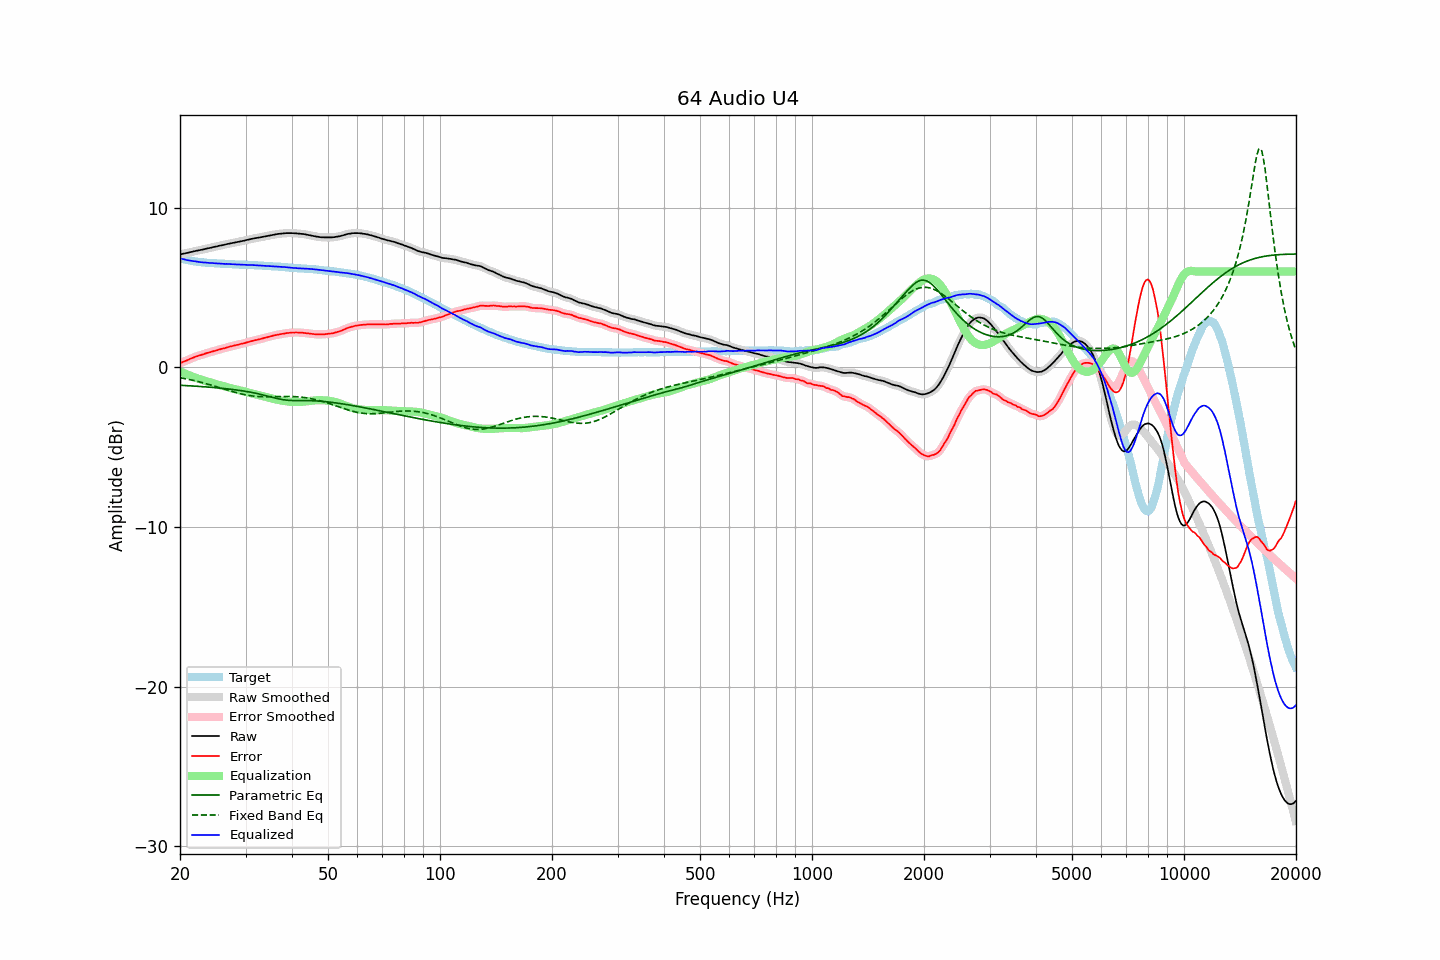

Values plotted in this chart, from the file beside it:
frequency, raw, error, smoothed, error_smoothed, equalization, parametric_eq, fixed_band_eq, equalized_raw, equalized_smoothed, target
20.00, 7.07, 0.25, 7.07, 0.25, -0.25, -1.13, -0.65, 6.83, 6.83, 6.82
20.20, 7.09, 0.30, 7.09, 0.30, -0.29, -1.13, -0.67, 6.80, 6.80, 6.79
20.40, 7.11, 0.34, 7.11, 0.34, -0.34, -1.14, -0.69, 6.77, 6.77, 6.77
20.61, 7.13, 0.38, 7.13, 0.38, -0.39, -1.14, -0.71, 6.75, 6.75, 6.75
20.81, 7.15, 0.42, 7.15, 0.42, -0.43, -1.15, -0.73, 6.72, 6.72, 6.73
21.02, 7.17, 0.46, 7.18, 0.47, -0.47, -1.15, -0.75, 6.70, 6.70, 6.71
21.23, 7.20, 0.51, 7.20, 0.51, -0.51, -1.16, -0.77, 6.69, 6.69, 6.69
21.44, 7.22, 0.55, 7.22, 0.55, -0.55, -1.17, -0.79, 6.67, 6.67, 6.67
21.66, 7.24, 0.59, 7.25, 0.60, -0.59, -1.17, -0.82, 6.65, 6.65, 6.65
21.87, 7.27, 0.64, 7.27, 0.64, -0.63, -1.18, -0.84, 6.64, 6.64, 6.64
22.09, 7.29, 0.68, 7.29, 0.67, -0.67, -1.19, -0.86, 6.62, 6.62, 6.62
22.31, 7.31, 0.71, 7.31, 0.71, -0.70, -1.19, -0.89, 6.61, 6.61, 6.61
22.54, 7.33, 0.74, 7.33, 0.74, -0.74, -1.20, -0.91, 6.59, 6.59, 6.60
22.76, 7.35, 0.77, 7.35, 0.77, -0.77, -1.21, -0.94, 6.58, 6.58, 6.59
22.99, 7.37, 0.80, 7.37, 0.80, -0.80, -1.21, -0.97, 6.57, 6.57, 6.57
23.22, 7.39, 0.83, 7.40, 0.83, -0.83, -1.22, -0.99, 6.56, 6.56, 6.56
23.45, 7.42, 0.87, 7.42, 0.87, -0.86, -1.23, -1.02, 6.56, 6.56, 6.55
23.69, 7.44, 0.90, 7.44, 0.90, -0.89, -1.24, -1.05, 6.55, 6.55, 6.54
23.92, 7.46, 0.92, 7.46, 0.93, -0.92, -1.24, -1.08, 6.54, 6.54, 6.54
24.16, 7.48, 0.95, 7.49, 0.95, -0.95, -1.25, -1.11, 6.53, 6.53, 6.53
24.40, 7.51, 0.98, 7.51, 0.98, -0.98, -1.26, -1.14, 6.53, 6.53, 6.53
24.65, 7.53, 1.01, 7.53, 1.01, -1.01, -1.27, -1.17, 6.52, 6.52, 6.52
24.89, 7.55, 1.04, 7.55, 1.04, -1.04, -1.28, -1.20, 6.51, 6.51, 6.52
25.14, 7.57, 1.07, 7.58, 1.07, -1.07, -1.29, -1.23, 6.50, 6.51, 6.51
25.39, 7.60, 1.11, 7.60, 1.10, -1.10, -1.30, -1.26, 6.51, 6.50, 6.50
25.65, 7.62, 1.13, 7.62, 1.13, -1.13, -1.31, -1.29, 6.50, 6.50, 6.50
25.91, 7.64, 1.16, 7.64, 1.16, -1.15, -1.32, -1.32, 6.49, 6.49, 6.48
26.16, 7.66, 1.18, 7.66, 1.18, -1.18, -1.33, -1.35, 6.48, 6.48, 6.48
26.43, 7.68, 1.20, 7.69, 1.21, -1.21, -1.34, -1.38, 6.47, 6.48, 6.48
26.69, 7.71, 1.24, 7.71, 1.24, -1.24, -1.35, -1.42, 6.48, 6.47, 6.47
26.96, 7.73, 1.26, 7.73, 1.27, -1.26, -1.36, -1.45, 6.47, 6.47, 6.47
27.23, 7.75, 1.29, 7.75, 1.29, -1.29, -1.37, -1.48, 6.46, 6.46, 6.46
27.50, 7.77, 1.32, 7.77, 1.32, -1.32, -1.38, -1.51, 6.46, 6.46, 6.46
27.77, 7.79, 1.34, 7.79, 1.34, -1.34, -1.39, -1.54, 6.45, 6.45, 6.46
28.05, 7.81, 1.37, 7.81, 1.36, -1.37, -1.41, -1.57, 6.45, 6.45, 6.44
28.33, 7.83, 1.39, 7.83, 1.39, -1.39, -1.42, -1.59, 6.44, 6.44, 6.44
28.62, 7.85, 1.41, 7.85, 1.42, -1.41, -1.43, -1.62, 6.44, 6.44, 6.44
28.90, 7.87, 1.44, 7.87, 1.44, -1.44, -1.45, -1.64, 6.43, 6.43, 6.43
29.19, 7.89, 1.47, 7.89, 1.46, -1.46, -1.46, -1.67, 6.43, 6.43, 6.43
29.48, 7.91, 1.49, 7.91, 1.49, -1.49, -1.48, -1.69, 6.42, 6.42, 6.43
29.78, 7.93, 1.51, 7.94, 1.51, -1.52, -1.50, -1.71, 6.42, 6.42, 6.42
30.08, 7.96, 1.54, 7.96, 1.54, -1.54, -1.51, -1.73, 6.42, 6.42, 6.42
30.38, 7.98, 1.57, 7.98, 1.57, -1.57, -1.53, -1.75, 6.41, 6.41, 6.41
30.68, 8.00, 1.59, 8.01, 1.60, -1.60, -1.55, -1.77, 6.41, 6.41, 6.41
30.99, 8.03, 1.63, 8.03, 1.62, -1.62, -1.57, -1.78, 6.41, 6.41, 6.41
31.30, 8.05, 1.65, 8.05, 1.65, -1.65, -1.59, -1.80, 6.40, 6.40, 6.40
31.61, 8.07, 1.68, 8.07, 1.68, -1.67, -1.61, -1.81, 6.40, 6.40, 6.39
31.93, 8.09, 1.70, 8.09, 1.70, -1.70, -1.63, -1.82, 6.39, 6.39, 6.39
32.24, 8.10, 1.72, 8.11, 1.72, -1.72, -1.65, -1.83, 6.38, 6.38, 6.39
32.57, 8.12, 1.75, 8.12, 1.74, -1.75, -1.67, -1.83, 6.37, 6.38, 6.37
32.89, 8.14, 1.77, 8.14, 1.77, -1.77, -1.69, -1.84, 6.37, 6.37, 6.37
33.22, 8.16, 1.79, 8.16, 1.80, -1.80, -1.72, -1.84, 6.37, 6.37, 6.37
33.55, 8.18, 1.83, 8.18, 1.82, -1.82, -1.74, -1.84, 6.36, 6.36, 6.36
33.89, 8.20, 1.85, 8.20, 1.85, -1.85, -1.77, -1.85, 6.35, 6.35, 6.35
34.23, 8.22, 1.87, 8.22, 1.88, -1.88, -1.80, -1.85, 6.35, 6.35, 6.35
34.57, 8.24, 1.91, 8.24, 1.90, -1.90, -1.82, -1.85, 6.34, 6.34, 6.34
34.92, 8.26, 1.93, 8.26, 1.93, -1.93, -1.85, -1.84, 6.33, 6.33, 6.33
35.27, 8.28, 1.95, 8.28, 1.96, -1.96, -1.87, -1.84, 6.33, 6.33, 6.33
35.62, 8.30, 1.99, 8.30, 1.98, -1.98, -1.90, -1.84, 6.32, 6.32, 6.32
35.97, 8.32, 2.01, 8.32, 2.01, -2.00, -1.93, -1.84, 6.32, 6.32, 6.31
... 635 more rows
